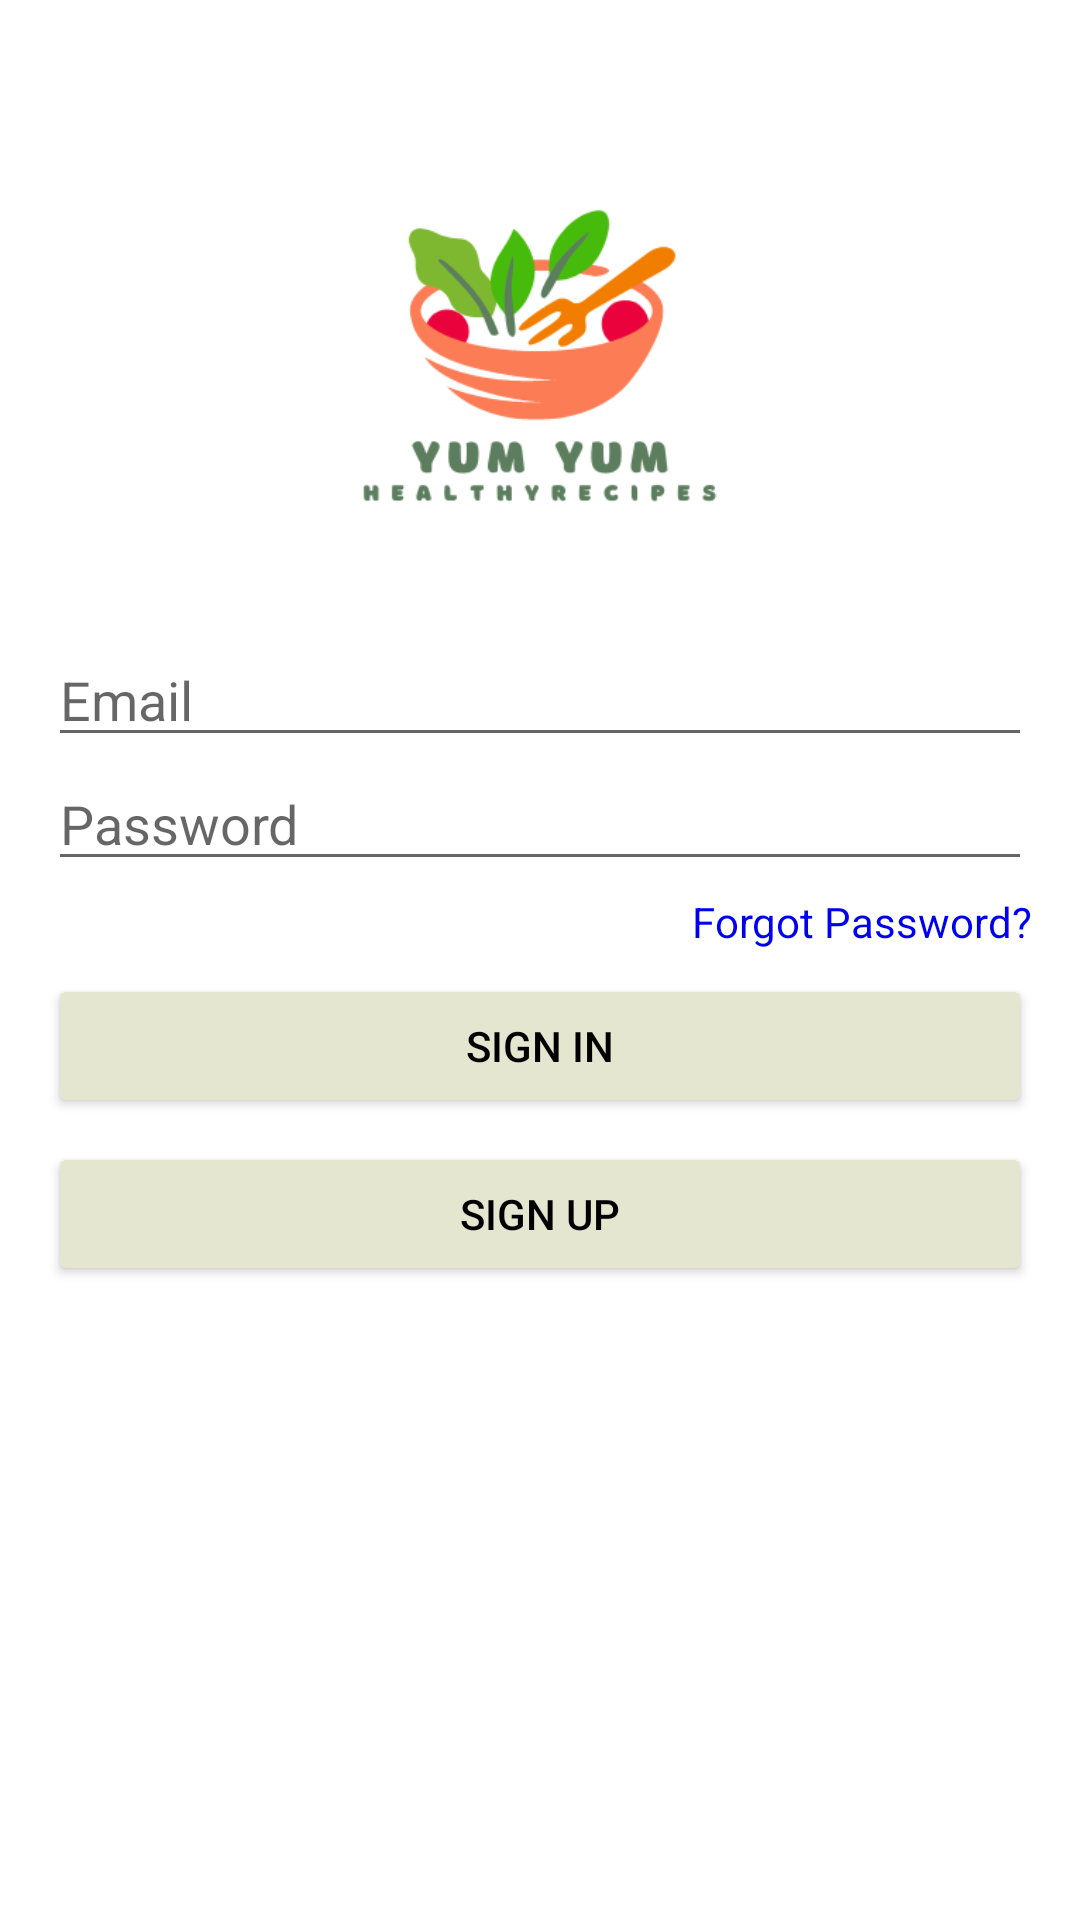

Layout XML and referenced resources for this Android screen:
<!-- AndroidManifest.xml: application theme Theme.CUMN -->
<!-- res/layout/activity_email_authentication.xml -->
<?xml version="1.0" encoding="utf-8"?>
<RelativeLayout xmlns:android="http://schemas.android.com/apk/res/android"
    xmlns:app="http://schemas.android.com/apk/res-auto"
    xmlns:tools="http://schemas.android.com/tools"
    android:layout_width="match_parent"
    android:layout_height="match_parent"
    tools:context=".EmailAuthenticationActivity">

    <LinearLayout
        android:layout_width="match_parent"
        android:layout_height="wrap_content"
        android:layout_centerInParent="true"
        android:orientation="vertical"
        android:padding="16dp">

        <EditText
            android:id="@+id/email_edit_text"
            android:layout_width="match_parent"
            android:layout_height="wrap_content"
            android:hint="Email"
            android:inputType="textEmailAddress" />

        <EditText
            android:id="@+id/password_edit_text"
            android:layout_width="match_parent"
            android:layout_height="wrap_content"
            android:hint="Password"
            android:inputType="textPassword" />

        <TextView
        android:id="@+id/forgot_password_text_view"
        android:layout_width="wrap_content"
        android:layout_height="wrap_content"
        android:layout_gravity="end"
        android:text="Forgot Password?"
        android:textColor="@color/hyperlink_blue"
        android:textSize="14sp"
        android:layout_marginTop="4dp" />

    <Button
        android:id="@+id/sign_in_button"
        android:layout_width="match_parent"
        android:layout_height="wrap_content"
        android:backgroundTint="@color/light_beige"
        android:textColor="@color/black"
        android:text="Sign In"
        android:layout_marginTop="8dp" />

    <Button
        android:id="@+id/sign_up_button"
        android:layout_width="match_parent"
        android:layout_height="wrap_content"
        android:backgroundTint="@color/light_beige"
        android:textColor="@color/black"
        android:text="Sign Up"
        android:layout_marginTop="8dp" />

    </LinearLayout>

    <ImageView
        android:id="@+id/logo_image_view"
        android:layout_width="match_parent"
        android:layout_height="235dp"
        android:maxWidth="200dp"
        android:maxHeight="200dp"
        android:src="@drawable/saladvegan" />
</RelativeLayout>
<!-- resources referenced by this layout -->
<resources>
  <color name="black">#FF000000</color>
  <color name="hyperlink_blue">#0000EE</color>
  <color name="light_beige">#e5e6d0</color>
  <!-- drawable saladvegan: png bitmap (drawable, 19618 bytes) -->
  <style name="Theme.CUMN" parent="Theme.MaterialComponents.Light.NoActionBar">
          
          <item name="colorPrimary">@color/beige</item>
          <item name="colorPrimaryVariant">@color/purple_700</item>
          <item name="colorOnPrimary">@color/white</item>
          
          <item name="colorSecondary">@color/teal_200</item>
          <item name="colorSecondaryVariant">@color/teal_700</item>
          <item name="colorOnSecondary">@color/black</item>
          
          <item name="android:statusBarColor">?attr/colorPrimaryVariant</item>
  
          
      </style>
  <color name="beige">#f9fae9</color>
  <color name="purple_700">#FF3700B3</color>
  <color name="white">#FFFFFFFF</color>
  <color name="teal_200">#FF03DAC5</color>
  <color name="teal_700">#FF018786</color>
</resources>
